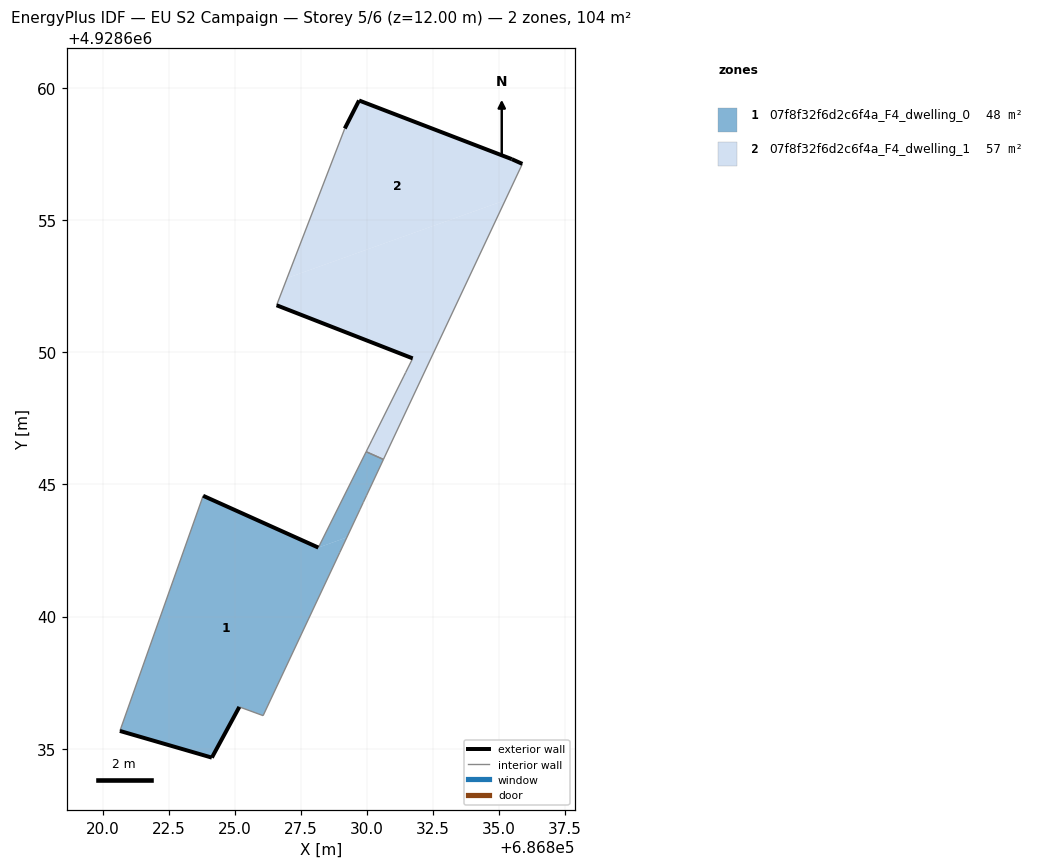
=== STOREY PLAN SPEC (per zone: floor XY polygon, exterior-wall plan segments, windows/doors) ===
zone 1: 07f8f32f6d2c6f4a_F4_dwelling_0  (47.6 m²)
  floor: (686826.07, 4928636.25) (686829.24, 4928643.00) (686828.16, 4928642.61) (686823.80, 4928644.57) (686820.65, 4928635.67) (686824.13, 4928634.66) (686825.17, 4928636.58)
  floor: (686829.24, 4928643.00) (686829.76, 4928644.12) (686829.86, 4928644.32) (686829.99, 4928644.59) (686830.62, 4928645.95) (686829.97, 4928646.24) (686828.16, 4928642.61)
  exterior wall: (686825.17, 4928636.58) – (686824.13, 4928634.66)  [2.2 m]
  exterior wall: (686824.13, 4928634.66) – (686820.65, 4928635.67)  [3.6 m]
  exterior wall: (686823.80, 4928644.57) – (686828.16, 4928642.61)  [4.8 m]
  interior walls: 10
zone 2: 07f8f32f6d2c6f4a_F4_dwelling_1  (56.6 m²)
  floor: (686830.62, 4928645.95) (686835.23, 4928655.76) (686826.97, 4928652.81) (686826.58, 4928651.78) (686831.73, 4928649.77) (686831.41, 4928649.13) (686831.39, 4928649.10) (686830.15, 4928646.62) (686830.11, 4928646.53) (686829.97, 4928646.24)
  floor: (686835.23, 4928655.76) (686835.88, 4928657.13) (686835.48, 4928657.31) (686829.70, 4928659.53) (686829.16, 4928658.47) (686826.97, 4928652.81)
  exterior wall: (686831.73, 4928649.77) – (686826.58, 4928651.78)  [5.5 m]
  exterior wall: (686829.16, 4928658.47) – (686829.70, 4928659.53)  [1.2 m]
  exterior wall: (686829.70, 4928659.53) – (686835.48, 4928657.31)  [6.2 m]
  exterior wall: (686835.48, 4928657.31) – (686835.88, 4928657.13)  [0.4 m]
  interior walls: 8

=== DERIVED (storey summary) ===
Building: EU S2 Campaign
Storey: 5 of 6  (floor level z = 12.00 m)
Storey gross floor area: 104.2 m²
Zones on this storey: 2
  - 07f8f32f6d2c6f4a_F4_dwelling_0: floor 47.6 m²; exterior wall 10.6 m (31.8 m²); WWR 0.0%
  - 07f8f32f6d2c6f4a_F4_dwelling_1: floor 56.6 m²; exterior wall 13.3 m (40.0 m²); WWR 0.0%
Zone adjacency (shared interzone walls):
  - 07f8f32f6d2c6f4a_F4_dwelling_0 ↔ 07f8f32f6d2c6f4a_F4_dwelling_1